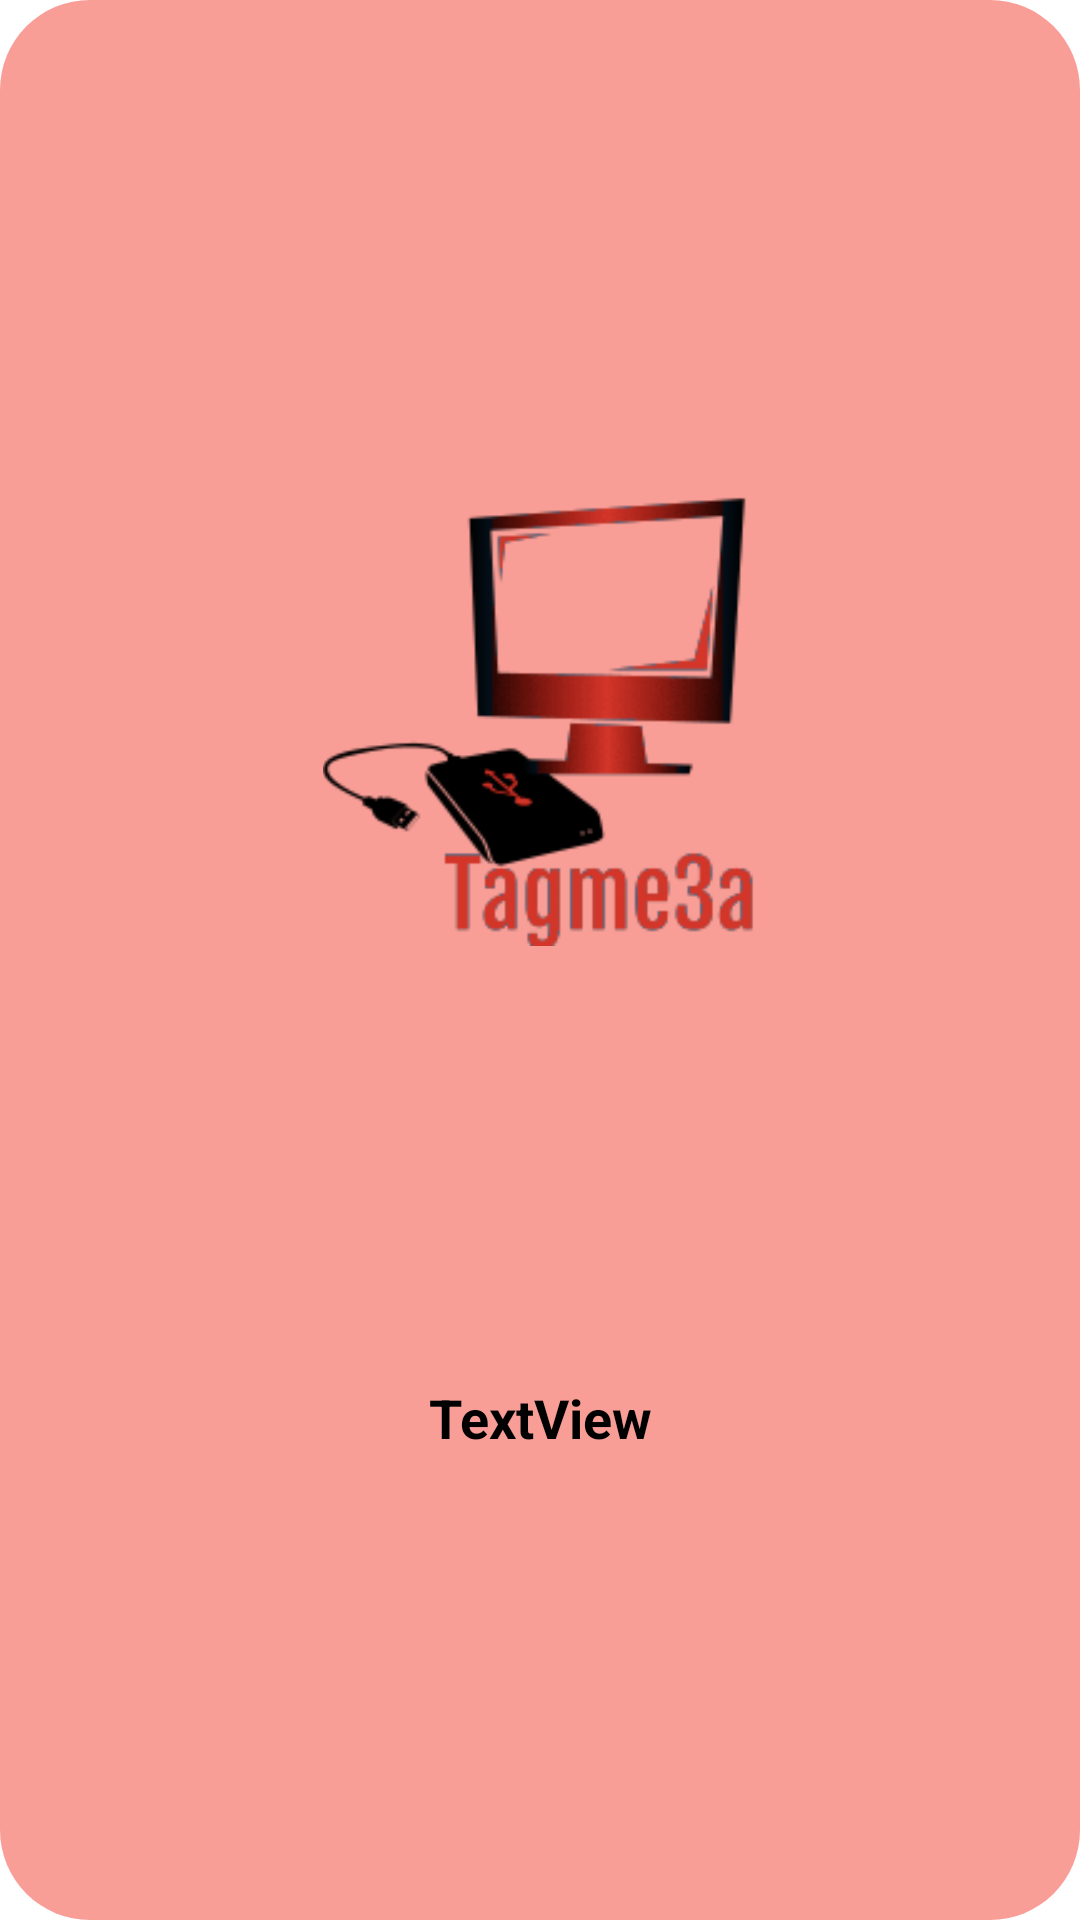

Write the Android layout XML for this screen, with the resource values it uses.
<!-- AndroidManifest.xml: application theme Theme.Tagme3a -->
<!-- res/layout/category_layout.xml -->
<?xml version="1.0" encoding="utf-8"?>
<androidx.constraintlayout.widget.ConstraintLayout xmlns:android="http://schemas.android.com/apk/res/android"
    xmlns:app="http://schemas.android.com/apk/res-auto"
    xmlns:tools="http://schemas.android.com/tools"
    android:layout_width="wrap_content"
    android:layout_height="wrap_content"
    android:background="@drawable/shapelayout">

    <ImageView
        android:id="@+id/imgcat"
        android:layout_width="150dp"
        android:layout_height="150dp"
        android:layout_marginStart="10dp"
        android:layout_marginTop="20dp"
        android:layout_marginEnd="10dp"
        android:layout_marginBottom="10dp"
        app:layout_constraintBottom_toTopOf="@+id/txtcatname"
        app:layout_constraintEnd_toEndOf="parent"
        app:layout_constraintStart_toStartOf="parent"
        app:layout_constraintTop_toTopOf="parent"
        app:srcCompat="@drawable/logo" />

    <TextView
        android:id="@+id/txtcatname"
        android:layout_width="wrap_content"
        android:layout_height="wrap_content"
        android:layout_marginBottom="10dp"
        android:text="TextView"
        android:textColor="#000000"
        android:textSize="18sp"
        android:textStyle="bold"
        app:layout_constraintBottom_toBottomOf="parent"
        app:layout_constraintEnd_toEndOf="parent"
        app:layout_constraintStart_toStartOf="parent"
        app:layout_constraintTop_toBottomOf="@+id/imgcat" />
</androidx.constraintlayout.widget.ConstraintLayout>
<!-- resources referenced by this layout -->
<resources>
  <!-- drawable logo: png bitmap (drawable, 13709 bytes) -->
  <!-- drawable shapelayout (drawable) -->
  <?xml version="1.0" encoding="utf-8"?>
  <shape xmlns:android="http://schemas.android.com/apk/res/android"
      android:shape="rectangle">
  
      <corners
          android:bottomLeftRadius="30dp"
          android:bottomRightRadius="30dp"
          android:topLeftRadius="30dp"
          android:topRightRadius="30dp"
          />
  
      <solid android:color="#83F44336" />
  
      <padding
          android:bottom="10dp"
          android:left="10dp"
          android:right="10dp"
          android:top="10dp" />
  
      
  
  </shape>
  <style name="Theme.Tagme3a" parent="Theme.MaterialComponents.DayNight.DarkActionBar">
          
          <item name="colorPrimary">@color/purple_500</item>
          <item name="colorPrimaryVariant">@color/purple_700</item>
          <item name="colorOnPrimary">@color/white</item>
          
          <item name="colorSecondary">@color/teal_200</item>
          <item name="colorSecondaryVariant">@color/teal_700</item>
          <item name="colorOnSecondary">@color/black</item>
          
          <item name="android:statusBarColor" tools:targetApi="l">?attr/colorPrimaryVariant</item>
          
      </style>
  <!-- not gathered from this repository: default colours our renderer supplied (Android Studio template values) -->
  <color name="purple_500">#FF6200EE</color>
  <color name="purple_700">#FF3700B3</color>
  <color name="teal_200">#FF03DAC5</color>
  <color name="teal_700">#FF018786</color>
  <color name="black">#FF000000</color>
  <color name="white">#FFFFFFFF</color>
</resources>
